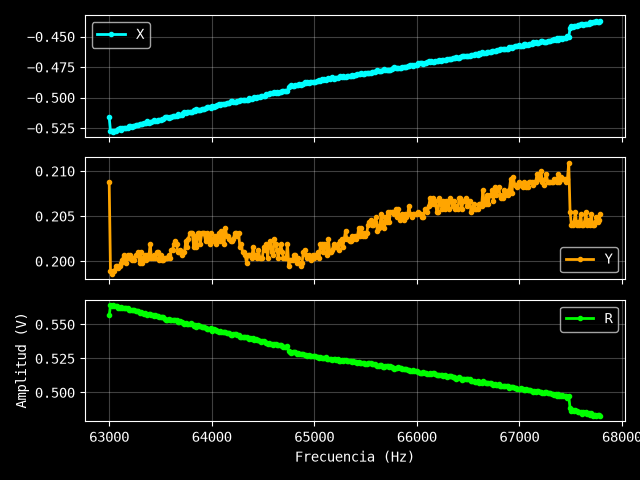

Data behind this chart, as committed beside it:
Excitación: 0.825 V
Frecuencia (Hz), X (V), Y (V), R (V)
63000, -0.516, 0.2088, 0.5566
63013, -0.5277, 0.1989, 0.5639
63026, -0.5277, 0.1986, 0.5638
63039, -0.528, 0.1989, 0.5642
63052, -0.5271, 0.1989, 0.5634
63064, -0.5271, 0.1995, 0.5636
63077, -0.5268, 0.1995, 0.5633
63090, -0.5259, 0.1992, 0.5624
63103, -0.5253, 0.1995, 0.5619
63116, -0.5262, 0.1998, 0.5629
63129, -0.5253, 0.2001, 0.5621
63142, -0.5253, 0.2007, 0.5623
63155, -0.525, 0.2004, 0.5619
63167, -0.525, 0.1998, 0.5617
63180, -0.5247, 0.2007, 0.5618
63193, -0.5235, 0.2004, 0.5605
63206, -0.5232, 0.2007, 0.5604
63219, -0.5238, 0.2001, 0.5607
63232, -0.5235, 0.2004, 0.5605
63245, -0.5235, 0.2001, 0.5604
63258, -0.5229, 0.2007, 0.5601
63270, -0.5229, 0.2007, 0.5601
63283, -0.5226, 0.201, 0.5599
63296, -0.5217, 0.1998, 0.5587
63309, -0.522, 0.201, 0.5594
63322, -0.5214, 0.1998, 0.5584
63335, -0.5205, 0.2004, 0.5577
63348, -0.5211, 0.2007, 0.5584
63361, -0.5205, 0.2001, 0.5576
63373, -0.5196, 0.2007, 0.557
63386, -0.5205, 0.2004, 0.5577
63399, -0.5202, 0.2019, 0.558
63412, -0.5199, 0.2004, 0.5572
63425, -0.5193, 0.2004, 0.5566
63438, -0.5184, 0.2007, 0.5559
63451, -0.5193, 0.2004, 0.5566
63464, -0.519, 0.201, 0.5566
63476, -0.5184, 0.201, 0.556
63489, -0.5181, 0.2001, 0.5554
63502, -0.5181, 0.2007, 0.5556
63515, -0.5178, 0.2001, 0.5551
63528, -0.5178, 0.2001, 0.5551
63541, -0.5163, 0.2004, 0.5538
63554, -0.516, 0.2004, 0.5535
63567, -0.5157, 0.2004, 0.5533
63579, -0.5166, 0.2007, 0.5542
63592, -0.5157, 0.2004, 0.5533
63605, -0.5157, 0.2013, 0.5536
63618, -0.5151, 0.2013, 0.553
63631, -0.5154, 0.2019, 0.5535
63644, -0.5151, 0.2022, 0.5534
63657, -0.5148, 0.2019, 0.553
63670, -0.5136, 0.201, 0.5515
63682, -0.5142, 0.201, 0.5521
63695, -0.5142, 0.2013, 0.5522
63708, -0.5139, 0.2007, 0.5517
63721, -0.513, 0.201, 0.551
63734, -0.5121, 0.201, 0.5501
63747, -0.5127, 0.2022, 0.5511
... 315 more rows
